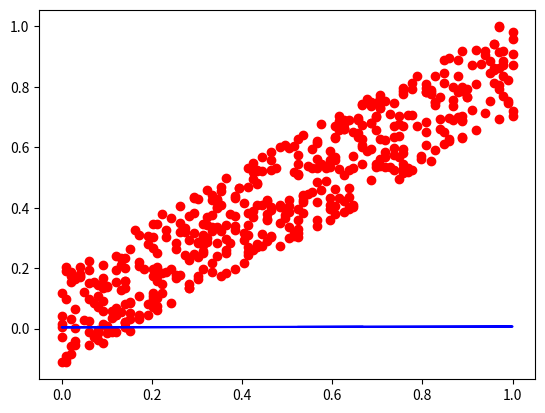

Recreate this plot in Python.
import numpy as np
import matplotlib.pyplot as plt


x = []
y = []

for i in range(500):
    xi = np.random.randint(0, 100)
    noise = np.random.randint(-1000, 1000)

    yi = 50 * xi + 200 + noise

    x.append(xi)
    y.append(yi)

x = np.array(x)
y = np.array(y)

x = x / np.max(x)
y = y / np.max(y)

w, b = 0, 0

alpha = 0.000001
iterations = 10000
m = len(x)

for i in range(iterations):
    predictions = w * x + b
    errors = predictions - y

    dw = np.dot(errors, x) / m
    db = np.sum(errors) / m

    w -= alpha * dw
    b -= alpha * db

    if i % 100 == 0:
        cost = np.sum(errors**2) / (2*m)
        print(f"iteration {i}: cost={cost:.5f}")

print("\nFinal w, b:", w, b)

# plot
plt.scatter(x, y, color='red')
plt.plot(x, w*x + b, color='blue')
plt.show()
